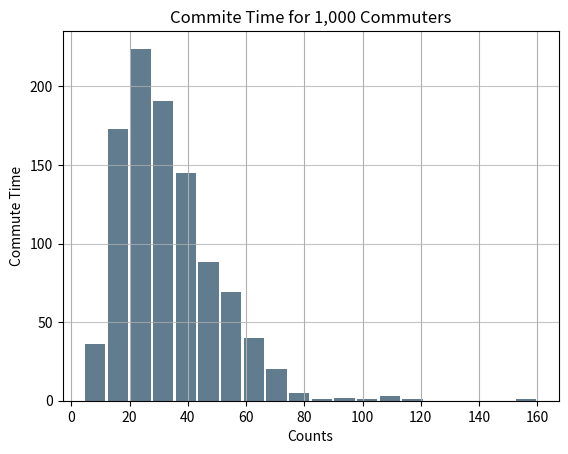

The matplotlib source for this figure:
#presents data in a histogram using a pandas series

import numpy as np
import matplotlib.pyplot as plt
import pandas as pd

size, scale = 1000, 10
commutes = pd.Series(np.random.gamma(scale, size=size) ** 1.5)

commutes.plot.hist(grid=True, bins=20, rwidth=0.9,
                   color='#607c8e')

plt.title('Commite Time for 1,000 Commuters')
plt.xlabel('Counts')
plt.ylabel('Commute Time')
plt.grid(axis='y', alpha=0.75)

plt.show()
